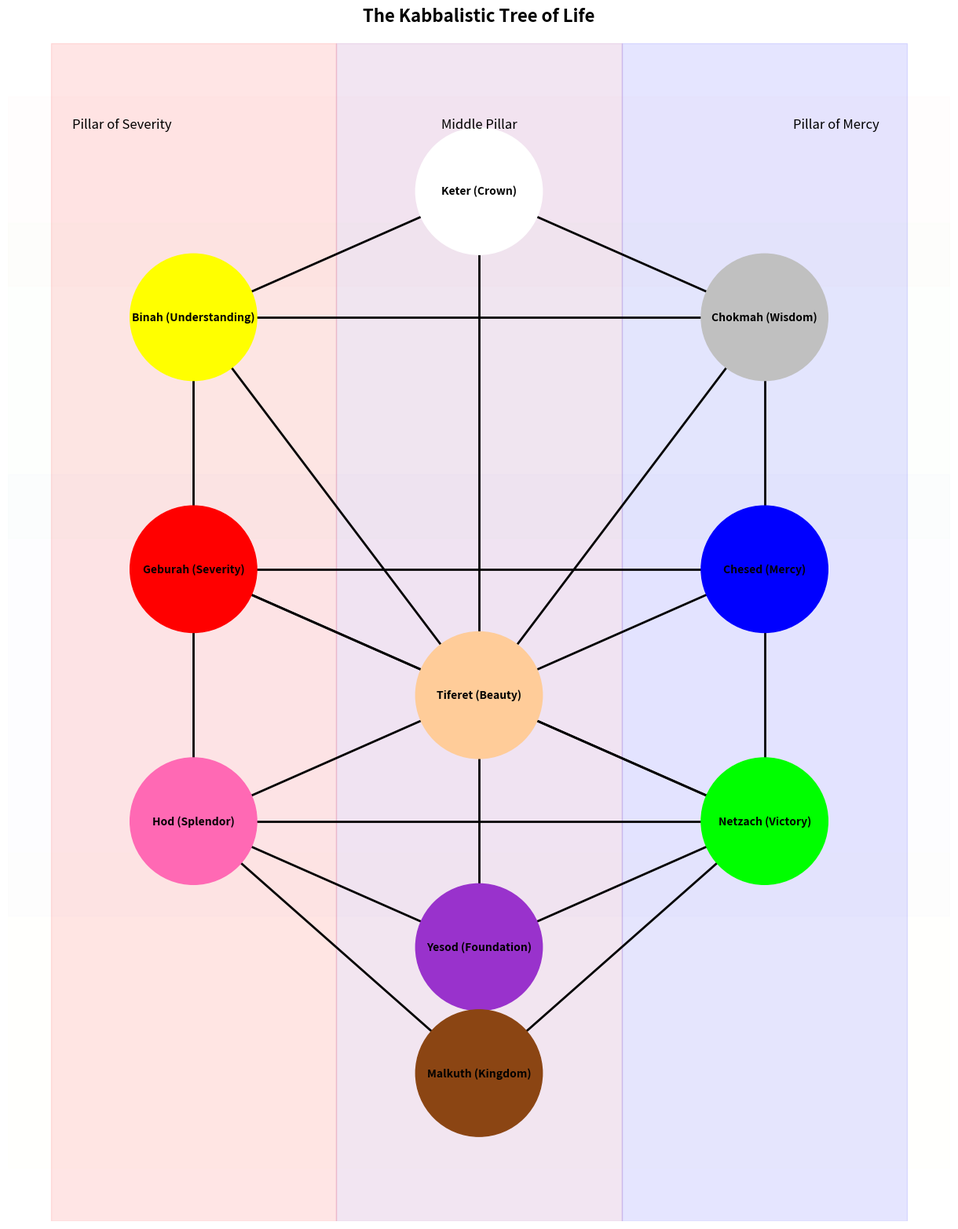

Source code (Python):
#!/usr/bin/env python3
"""
Kabbalistic Tree of Life Visualization

This script creates a visualization of the Kabbalistic Tree of Life
using networkx for graph representation and matplotlib for rendering.
"""

import networkx as nx
import matplotlib.pyplot as plt
from typing import Dict, Tuple, List, Optional
import numpy as np


class TreeOfLife:
    """Class representing the Kabbalistic Tree of Life."""

    def __init__(self) -> None:
        """Initialize the Tree of Life with Sephiroth and paths."""
        # Create a directed graph
        self.graph = nx.DiGraph()

        # Define the Sephiroth (nodes)
        self.sephiroth_names: Dict[int, str] = {
            1: "Keter (Crown)",
            2: "Chokmah (Wisdom)",
            3: "Binah (Understanding)",
            4: "Chesed (Mercy)",
            5: "Geburah (Severity)",
            6: "Tiferet (Beauty)",
            7: "Netzach (Victory)",
            8: "Hod (Splendor)",
            9: "Yesod (Foundation)",
            10: "Malkuth (Kingdom)"
        }

        # Define colors for each Sephirah
        self.sephiroth_colors: Dict[int, str] = {
            1: "#FFFFFF",  # White
            2: "#C0C0C0",  # Gray
            3: "#FFFF00",  # Yellow
            4: "#0000FF",  # Blue
            5: "#FF0000",  # Red
            6: "#FFCC99",  # Gold
            7: "#00FF00",  # Green
            8: "#FF69B4",  # Pink
            9: "#9932CC",  # Purple
            10: "#8B4513"  # Brown
        }

        # Define positions for each Sephirah
        # These coordinates create the traditional Tree of Life arrangement
        self.positions: Dict[int, Tuple[float, float]] = {
            # Keter (moved up to maintain position above Chokmah and Binah)
            1: (0, 12),
            2: (2, 10),    # Chokmah (moved from y=8 to y=10)
            3: (-2, 10),   # Binah (moved from y=8 to y=10)
            4: (2, 6),     # Chesed
            5: (-2, 6),    # Geburah
            6: (0, 4),     # Tiferet
            7: (2, 2),     # Netzach
            8: (-2, 2),    # Hod
            9: (0, 0),     # Yesod
            10: (0, -2)    # Malkuth
        }

        # Add nodes (Sephiroth) to the graph
        for i in range(1, 11):
            self.graph.add_node(
                i, name=self.sephiroth_names[i], color=self.sephiroth_colors[i])

        # Define the paths (edges) between Sephiroth
        # These are the 22 traditional paths in the Tree of Life
        self.paths: List[Tuple[int, int]] = [
            (1, 2), (1, 3), (1, 6),  # Paths from Keter
            (2, 3), (2, 4), (2, 6),  # Paths from Chokmah
            (3, 5), (3, 6),          # Paths from Binah
            (4, 5), (4, 6), (4, 7),  # Paths from Chesed
            (5, 6), (5, 8),          # Paths from Geburah
            (6, 7), (6, 8), (6, 9),  # Paths from Tiferet
            (7, 8), (7, 9), (7, 10),  # Paths from Netzach
            (8, 9), (8, 10),         # Paths from Hod
            (9, 10),                 # Path from Yesod
            # The additional Hebrew letter path
            (5, 7)
        ]

        # Add edges to the graph
        for source, target in self.paths:
            self.graph.add_edge(source, target)

    def draw(self, node_size: int = 11250, edge_width: float = 2.0,
             figsize: Tuple[int, int] = (12, 15),
             save_path: Optional[str] = None,
             display: bool = False) -> None:
        """
        Draw the Tree of Life.

        Args:
            node_size: Size of the Sephiroth nodes
            edge_width: Width of the paths
            figsize: Size of the figure
            save_path: If provided, save the figure to this path
            display: Whether to display the visualization in a window
        """
        # Create figure with explicitly defined margins to avoid tight_layout warnings
        fig = plt.figure(figsize=figsize)
        # Set larger figure margins manually instead of using tight_layout
        plt.subplots_adjust(left=0.15, right=0.85, top=0.95, bottom=0.05)

        # Extract node colors
        node_colors = [self.sephiroth_colors[node]
                       for node in self.graph.nodes()]

        # Draw the graph
        nx.draw(
            self.graph,
            pos=self.positions,
            with_labels=True,
            labels={node: data['name']
                    for node, data in self.graph.nodes(data=True)},
            node_color=node_colors,
            node_size=node_size,
            width=edge_width,
            edge_color='black',
            arrows=False,
            font_size=10,
            font_weight='bold'
        )

        # Set title
        plt.title("The Kabbalistic Tree of Life",
                  fontsize=16, fontweight='bold', pad=20)

        # Add the three pillars as background columns
        self._draw_pillars()

        # Add the four worlds
        self._draw_worlds()

        # Remove the tight_layout call that was causing warnings
        # plt.tight_layout()

        # Save the figure if a path is provided
        if save_path:
            plt.savefig(save_path, dpi=300, bbox_inches='tight')

        # Only show the visualization if display is True
        if display:
            plt.show()
        else:
            plt.close(fig)  # Close the figure to free memory

    def _draw_pillars(self) -> None:
        """Draw the three pillars of the Tree of Life."""
        # Pillar of Mercy (right side in traditional depiction, left side when facing the tree)
        plt.axvspan(1, 3, alpha=0.1, color='blue', zorder=-1)

        # Pillar of Severity (left side in traditional depiction, right side when facing the tree)
        plt.axvspan(-3, -1, alpha=0.1, color='red', zorder=-1)

        # Middle Pillar
        plt.axvspan(-1, 1, alpha=0.1, color='purple', zorder=-1)

        # Add text labels for pillars
        plt.text(2.5, 13, "Pillar of Mercy", ha='center', fontsize=12)
        plt.text(0, 13, "Middle Pillar", ha='center', fontsize=12)
        plt.text(-2.5, 13, "Pillar of Severity", ha='center', fontsize=12)

    def _draw_worlds(self) -> None:
        """Draw the four worlds of the Tree of Life."""
        worlds = [
            # Updated to include Keter at y=12
            ("Atziluth (Emanation)", 11, 13, "#FFEEEE"),
            # Updated to include Chokmah/Binah at y=10
            ("Briah (Creation)", 7, 11, "#EEFFEE"),
            # Updated to include Chesed/Geburah at y=6
            ("Yetzirah (Formation)", 1, 7, "#EEEEFF"),
            ("Assiah (Action)", -3, 1, "#FFFFEE")         # Unchanged
        ]

        for name, y_min, y_max, color in worlds:
            plt.axhspan(y_min-0.5, y_max+0.5, alpha=0.1,
                        color=color, zorder=-2)


def main() -> None:
    """Main function to create and display the Tree of Life."""
    tree = TreeOfLife()
    tree.draw(node_size=13500, save_path="tree_of_life.png", display=False)
    print("Tree of Life visualization complete. Image saved to 'tree_of_life.png'.")


if __name__ == "__main__":
    main()
